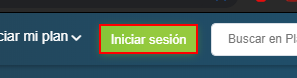
Task: Este proyecto contiene todas las clases vista en el curso
Workflow: AutenticarLaCuentaDePlatzi

Step 1: click on the link 'Iniciar sesión'

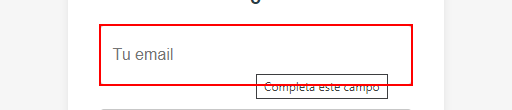
Step 2: type [VarUsuario] into the text box

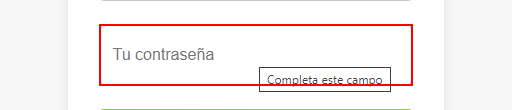
Step 3: type [VarContraseña] into the text box

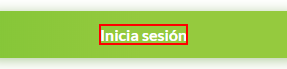
Step 4: click on the element 'Inicia sesión'
